Run: headless pygame with SDL's dummy video driver; simulated clock (each Clock.tick advances the game by its frame time, no real sleeping); random seed 0; keys injected as events and as key.get_pressed() state; mouse plan: one left click at the window centre at the start of phase 2, then a move to the lower-right quarter at the start of phase 3.
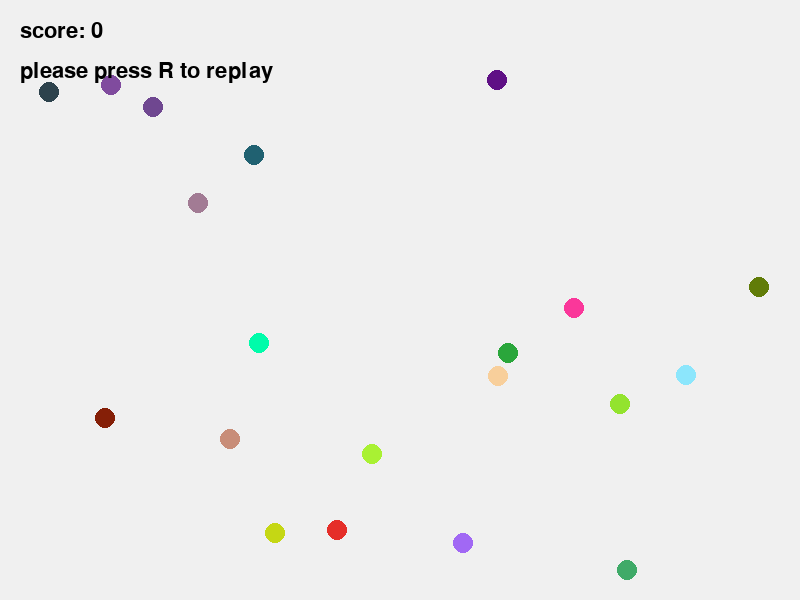
Frame 1 of 4 · flips 1–60 · no input
Frame 2 of 4 · flips 61–180 · clicked the window centre · tapped SPACE, RETURN · held RIGHT (→), D · screen unchanged from frame 1, image omitted
Frame 3 of 4 · flips 181–300 · moved the mouse to the lower-right quarter · held DOWN (↓), S · screen unchanged from frame 2, image omitted
Frame 4 of 4 · flips 301–420 · held LEFT (←), A, UP (↑), W · screen unchanged from frame 3, image omitted

The pygame program that drew these frames:

import math
import random

import pygame

pygame.init()

# 初始化窗口和变量
screen = pygame.display.set_mode((800, 600))
clock = pygame.time.Clock()
running = True
draw_over = False
circles = []  # 现在每个元素是((x,y), color)元组
min_distance = 20
draw = False
score = 0
font = pygame.font.SysFont('Arial', 32)


def is_valid_position(new_pos, existing_positions):
    """检查新位置是否与现有圆圈保持足够距离"""
    for pos, _ in existing_positions:  # 现在existing_positions中的每个元素是(pos, color)
        distance = math.sqrt((new_pos[0] - pos[0]) ** 2 + (new_pos[1] - pos[1]) ** 2)
        if distance < min_distance:
            return False
    return True


# 游戏主循环
while running:
    for event in pygame.event.get():
        if event.type == pygame.QUIT:
            running = False
        elif event.type == pygame.KEYDOWN:
            if event.key == pygame.K_r:
                circles = []
                score = 0
                draw = False
        elif event.type == pygame.MOUSEBUTTONDOWN:
            mouse_pos = pygame.mouse.get_pos()

            for i, ((x, y), color) in enumerate(circles):  # 修改了这里的解构方式
                distance = math.sqrt((mouse_pos[0] - x) ** 2 + (mouse_pos[1] - y) ** 2)
                if distance <= 10:
                    print(f"点击到了第 {i + 1} 个圆圈！")
                    score += 1
                    circles.pop(i)  # 移除被点击的圆圈
                    break

    # 绘制和逻辑代码
    screen.fill((240, 240, 240))  # 浅灰色背景

    if not draw:
        circles = []  # 清空现有圆圈
        for i in range(20):
            color = (random.randint(0, 255), random.randint(0, 255), random.randint(0, 255))
            while True:
                new_pos = (random.randint(10, 790), random.randint(10, 590))
                if is_valid_position(new_pos, circles):
                    circles.append((new_pos, color))
                    break
        draw = True

    # 绘制所有圆圈
    for (x, y), color in circles:
        pygame.draw.circle(screen, color, (x, y), 10)

    # 显示得分和提示
    score_text = font.render(f"score: {score}", True, (0, 0, 0))
    hint_text = font.render("please press R to replay", True, (0, 0, 0))
    screen.blit(score_text, (20, 20))
    screen.blit(hint_text, (20, 60))

    # 如果所有圆圈都被消除，显示胜利信息
    if len(circles) == 0 and draw:  # 添加了and draw条件，避免初始时显示
        win_text = font.render("congratulation,you delete all circle! please press R to replay", True, (0, 100, 0))
        screen.blit(win_text, (200, 300))

    pygame.display.flip()
    clock.tick(60)

pygame.quit()
